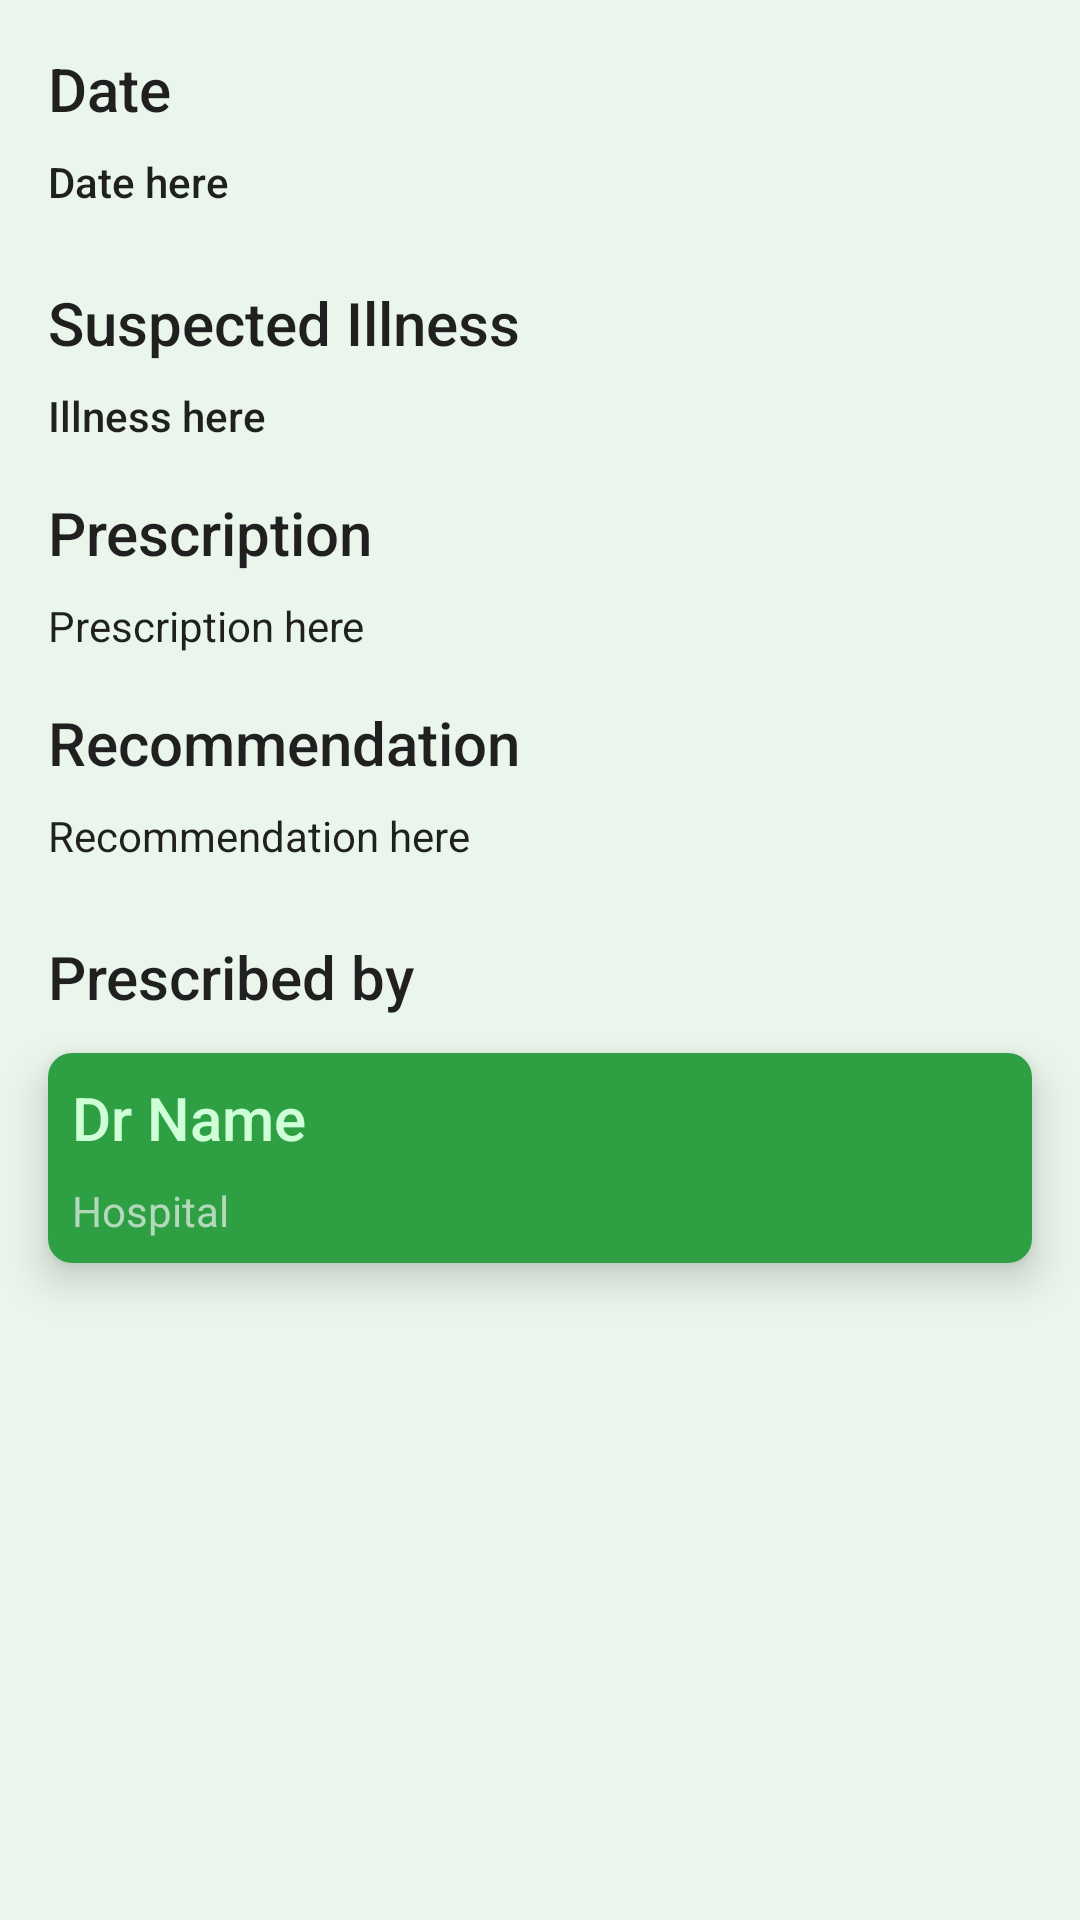

Layout XML and referenced resources for this Android screen:
<!-- AndroidManifest.xml: application theme Theme.AgapeLife.NoActionBar -->
<!-- res/layout/activity_instant_prescription_details.xml -->
<?xml version="1.0" encoding="utf-8"?>
<androidx.constraintlayout.widget.ConstraintLayout xmlns:android="http://schemas.android.com/apk/res/android"
    xmlns:app="http://schemas.android.com/apk/res-auto"
    xmlns:tools="http://schemas.android.com/tools"
    android:layout_width="match_parent"
    android:layout_height="match_parent"
    android:background="@color/agape_layout_background"
    tools:context=".instant_appointments.InstantPrescriptionDetails">

    <TextView
        android:id="@+id/tv_presc_details_date"
        style="@style/TextAppearance.AppCompat.Title"
        android:layout_width="0dp"
        android:layout_height="wrap_content"
        android:layout_marginStart="16dp"
        android:layout_marginTop="16dp"
        android:layout_marginEnd="16dp"
        android:text="Date"
        app:layout_constraintEnd_toEndOf="parent"
        app:layout_constraintStart_toStartOf="parent"
        app:layout_constraintTop_toTopOf="parent" />

    <TextView
        android:id="@+id/tv_presc_details_date_val"
        style="@style/TextAppearance.AppCompat.Body2"
        android:layout_width="0dp"
        android:layout_height="wrap_content"
        android:layout_marginStart="16dp"
        android:layout_marginTop="8dp"
        android:layout_marginEnd="16dp"
        android:text="Date here"
        app:layout_constraintEnd_toEndOf="parent"
        app:layout_constraintStart_toStartOf="parent"
        app:layout_constraintTop_toBottomOf="@+id/tv_presc_details_date" />

    <TextView
        android:id="@+id/tv_presc_details_illness"
        style="@style/TextAppearance.AppCompat.Title"
        android:layout_width="0dp"
        android:layout_height="wrap_content"
        android:layout_marginStart="16dp"
        android:layout_marginTop="24dp"
        android:layout_marginEnd="16dp"
        android:text="Suspected Illness"
        app:layout_constraintEnd_toEndOf="parent"
        app:layout_constraintStart_toStartOf="parent"
        app:layout_constraintTop_toBottomOf="@+id/tv_presc_details_date_val" />

    <TextView
        android:id="@+id/tv_presc_details_illness_val"
        style="@style/TextAppearance.AppCompat.Body2"
        android:layout_width="0dp"
        android:layout_height="wrap_content"
        android:layout_marginStart="16dp"
        android:layout_marginTop="8dp"
        android:layout_marginEnd="16dp"
        android:text="Illness here"
        app:layout_constraintEnd_toEndOf="parent"
        app:layout_constraintStart_toStartOf="parent"
        app:layout_constraintTop_toBottomOf="@+id/tv_presc_details_illness" />

    <TextView
        android:id="@+id/tv_presc_details_prescription"
        style="@style/TextAppearance.AppCompat.Title"
        android:layout_width="0dp"
        android:layout_height="wrap_content"
        android:layout_marginStart="16dp"
        android:layout_marginTop="16dp"
        android:layout_marginEnd="16dp"
        android:text="Prescription"
        app:layout_constraintEnd_toEndOf="parent"
        app:layout_constraintStart_toStartOf="parent"
        app:layout_constraintTop_toBottomOf="@+id/tv_presc_details_illness_val" />

    <TextView
        android:id="@+id/tv_presc_details_prescription_val"
        style="@style/TextAppearance.AppCompat.Body1"
        android:layout_width="0dp"
        android:layout_height="wrap_content"
        android:layout_marginStart="16dp"
        android:layout_marginTop="8dp"
        android:layout_marginEnd="16dp"
        android:text="Prescription here"
        app:layout_constraintEnd_toEndOf="parent"
        app:layout_constraintStart_toStartOf="parent"
        app:layout_constraintTop_toBottomOf="@+id/tv_presc_details_prescription" />

    <TextView
        android:id="@+id/tv_presc_details_recommendation"
        style="@style/TextAppearance.AppCompat.Title"
        android:layout_width="0dp"
        android:layout_height="wrap_content"
        android:layout_marginStart="16dp"
        android:layout_marginTop="16dp"
        android:layout_marginEnd="16dp"
        android:text="Recommendation"
        app:layout_constraintEnd_toEndOf="parent"
        app:layout_constraintStart_toStartOf="parent"
        app:layout_constraintTop_toBottomOf="@+id/tv_presc_details_prescription_val" />

    <TextView
        android:id="@+id/tv_presc_details_recommendation_val"
        style="@style/TextAppearance.AppCompat.Body1"
        android:layout_width="0dp"
        android:layout_height="wrap_content"
        android:layout_marginStart="16dp"
        android:layout_marginTop="8dp"
        android:layout_marginEnd="16dp"
        android:text="Recommendation here"
        app:layout_constraintEnd_toEndOf="parent"
        app:layout_constraintStart_toStartOf="parent"
        app:layout_constraintTop_toBottomOf="@+id/tv_presc_details_recommendation" />

    <TextView
        android:id="@+id/textView40"
        style="@style/TextAppearance.AppCompat.Title"
        android:layout_width="0dp"
        android:layout_height="wrap_content"
        android:layout_marginStart="16dp"
        android:layout_marginTop="24dp"
        android:layout_marginEnd="16dp"
        android:text="Prescribed by"
        app:layout_constraintEnd_toEndOf="parent"
        app:layout_constraintStart_toStartOf="parent"
        app:layout_constraintTop_toBottomOf="@+id/tv_presc_details_recommendation_val" />

    <androidx.cardview.widget.CardView
        android:layout_width="0dp"
        android:layout_height="wrap_content"
        android:layout_marginStart="16dp"
        android:layout_marginTop="12dp"
        android:layout_marginEnd="16dp"
        app:cardCornerRadius="8dp"
        app:cardElevation="8dp"
        app:layout_constraintEnd_toEndOf="parent"
        app:layout_constraintStart_toStartOf="parent"
        app:layout_constraintTop_toBottomOf="@+id/textView40">

        <androidx.constraintlayout.widget.ConstraintLayout
            android:layout_width="match_parent"
            android:layout_height="match_parent"
            android:background="@color/agape_primary">

            <TextView
                android:id="@+id/cv_presc_dr_name"
                style="@style/TextAppearance.AppCompat.Title"
                android:layout_width="0dp"
                android:layout_height="wrap_content"
                android:layout_marginStart="8dp"
                android:layout_marginTop="8dp"
                android:layout_marginEnd="8dp"
                android:text="Dr Name"
                android:textColor="@color/agape_layout_text"
                app:layout_constraintEnd_toEndOf="parent"
                app:layout_constraintStart_toStartOf="parent"
                app:layout_constraintTop_toTopOf="parent" />

            <TextView
                android:id="@+id/cv_presc_hospital"
                style="@style/TextAppearance.AppCompat.Body1"
                android:layout_width="0dp"
                android:layout_height="wrap_content"
                android:layout_marginStart="8dp"
                android:layout_marginTop="8dp"
                android:layout_marginEnd="8dp"
                android:layout_marginBottom="8dp"
                android:text="Hospital"
                android:textColor="#B2D9BA"
                app:layout_constraintBottom_toBottomOf="parent"
                app:layout_constraintEnd_toEndOf="parent"
                app:layout_constraintStart_toStartOf="parent"
                app:layout_constraintTop_toBottomOf="@+id/cv_presc_dr_name" />
        </androidx.constraintlayout.widget.ConstraintLayout>
    </androidx.cardview.widget.CardView>

</androidx.constraintlayout.widget.ConstraintLayout>
<!-- resources referenced by this layout -->
<resources>
  <color name="agape_layout_background">#192F9F44</color>
  <color name="agape_layout_text">#CEFFD7</color>
  <color name="agape_primary">#2F9F44</color>
  <style name="Theme.AgapeLife.NoActionBar" parent="Theme.AgapeLife">
          <item name="windowActionBar">false</item>
          <item name="windowNoTitle">true</item>
      </style>
  <style name="Theme.AgapeLife" parent="Theme.MaterialComponents.DayNight.DarkActionBar">
          
          <item name="colorPrimary">@color/agape_primary</item>
          <item name="colorPrimaryVariant">@color/agape_primary</item>
          <item name="colorOnPrimary">@color/agape_layout_text</item>
          
          <item name="colorSecondary">@color/agape_primary</item>
          <item name="colorSecondaryVariant">@color/agape_primary</item>
          <item name="colorOnSecondary">@color/agape_layout_text</item>
          
          <item name="android:statusBarColor" tools:targetApi="l">?attr/colorPrimaryVariant</item>
          
      </style>
</resources>
